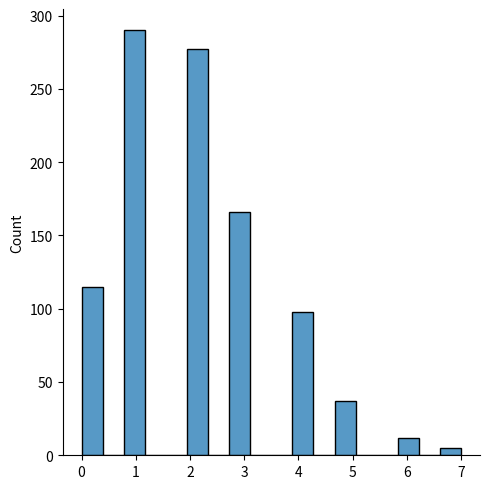

The script that saved this image:
import numpy as np 
import matplotlib.pyplot as plt 
from numpy import random 
import seaborn as sns


                                      # Poisson   Distribution 

'''

It estimates how many times an event can happen in a specified time. e.g. 
If someone eats twice a day what is the probability he will eat thrice?

It has two parameters:

lam - rate or known number of occurrences e.g. 2 for above problem.

size - The shape of the returned array.


'''

x=random.poisson(lam=2,size=10)  # lam =number of occurances (Average ) 

print (x)



sns.displot(random.poisson(lam=2, size=1000))

plt.show()
